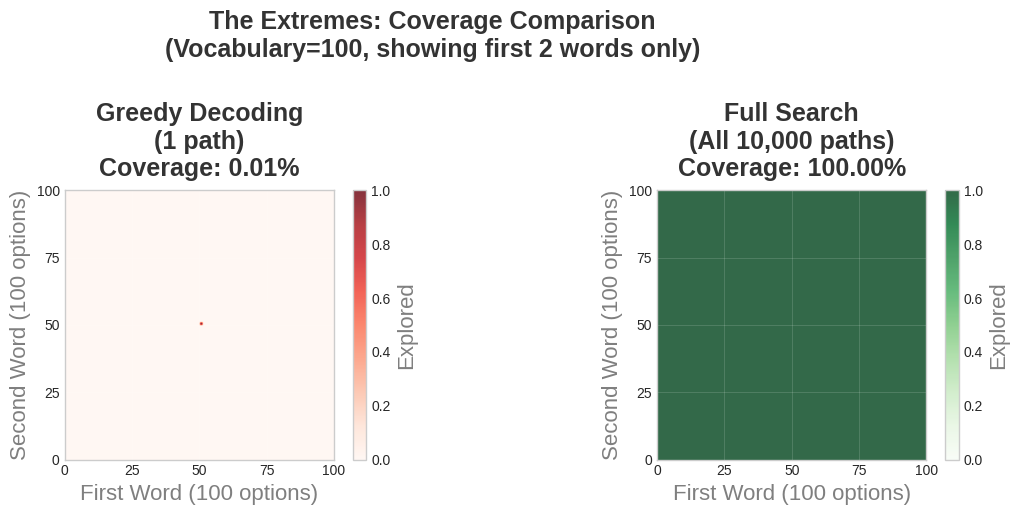

Write the Python code that produced this figure.
"""
Extreme case coverage comparison

Generated chart: extreme_coverage_comparison_bsc.pdf
Part of Week 9: NLP Decoding Strategies
"""

import matplotlib
matplotlib.use('Agg')
import matplotlib.pyplot as plt
import matplotlib.patches as patches
from matplotlib.patches import FancyBboxPatch, Rectangle, Circle
import numpy as np
import seaborn as sns
try:
    from scipy import interpolate
except ImportError:
    pass  # Not all scripts need scipy

# BSc Discovery Color Scheme
COLOR_MAIN = '#333333'
COLOR_ACCENT = '#3333B2'
COLOR_LAVENDER = '#ADADC0'
COLOR_LAVENDER2 = '#C1C1E8'
COLOR_BLUE = '#0066CC'
COLOR_GRAY = '#7F7F7F'
COLOR_LIGHT = '#F0F0F0'
COLOR_RED = '#D62728'
COLOR_GREEN = '#2CA02C'
COLOR_ORANGE = '#FF7F0E'

plt.style.use('seaborn-v0_8-whitegrid')

FONTSIZE_TITLE = 24
FONTSIZE_LABEL = 20
FONTSIZE_TICK = 16
FONTSIZE_ANNOTATION = 18
FONTSIZE_LEGEND = 18
FONTSIZE_TEXT = 20
FONTSIZE_SMALL = 18


def set_minimalist_style(ax):
    """Apply minimalist styling"""
    ax.spines['top'].set_visible(False)
    ax.spines['right'].set_visible(False)
    ax.spines['left'].set_color(COLOR_ACCENT)
    ax.spines['bottom'].set_color(COLOR_ACCENT)
    ax.spines['left'].set_linewidth(2)
    ax.spines['bottom'].set_linewidth(2)
    ax.tick_params(colors=COLOR_MAIN, which='both', labelsize=FONTSIZE_TICK, width=2, length=6)
    ax.grid(True, alpha=0.25, linestyle='--', linewidth=3, color=COLOR_LAVENDER)
    ax.set_facecolor('white')


def generate_extreme_coverage_comparison():
    """
    The Extremes: Shows greedy vs full search coverage.
    Split from original search coverage - Part 1 of 2.
    """
    print("Generating extreme_coverage_comparison_bsc.pdf...")

    fig, axes = plt.subplots(1, 2, figsize=(12, 5))

    # Create 2D representation of search space
    # X-axis: First word choice (0-100)
    # Y-axis: Second word choice (0-100)

    methods = [
        ('Greedy Decoding\n(1 path)', 1, COLOR_RED, 'Reds'),
        ('Full Search\n(All 10,000 paths)', 'full', COLOR_GREEN, 'Greens')
    ]

    for idx, (method_name, beam_width, color, cmap) in enumerate(methods):
        ax = axes[idx]

        # Create heat map
        grid = np.zeros((100, 100))

        if beam_width == 1:
            # Greedy: single point
            grid[50, 50] = 1.0
        else:
            # Full search: everything explored
            grid = np.ones((100, 100))

        # Plot heat map
        im = ax.imshow(grid, cmap=cmap,
                      origin='lower', extent=[0, 100, 0, 100],
                      vmin=0, vmax=1, alpha=0.8)

        # Calculate coverage
        coverage = (grid > 0).sum() / (100 * 100) * 100

        # Title
        ax.set_title(f'{method_name}\nCoverage: {coverage:.2f}%',
                    fontsize=18, fontweight='bold', color=COLOR_MAIN, pad=10)

        ax.set_xlabel('First Word (100 options)', fontsize=16, color=COLOR_GRAY)
        ax.set_ylabel('Second Word (100 options)', fontsize=16, color=COLOR_GRAY)

        # Add grid
        ax.grid(True, alpha=0.2, color='white', linewidth=0.5)
        ax.set_xticks([0, 25, 50, 75, 100])
        ax.set_yticks([0, 25, 50, 75, 100])

        # Colorbar
        cbar = plt.colorbar(im, ax=ax, fraction=0.046, pad=0.04)
        cbar.set_label('Explored', fontsize=16, color=COLOR_GRAY)

    plt.suptitle('The Extremes: Coverage Comparison\n(Vocabulary=100, showing first 2 words only)',
                fontsize=18, fontweight='bold', color=COLOR_MAIN, y=1.02)

    plt.tight_layout()
    plt.savefig('./extreme_coverage_comparison_bsc.pdf',
               dpi=300, bbox_inches='tight')
    plt.close()
    print("[OK] extreme_coverage_comparison_bsc.pdf created")

if __name__ == "__main__":
    generate_extreme_coverage_comparison()
    print(f"Generated extreme_coverage_comparison_bsc.pdf")
